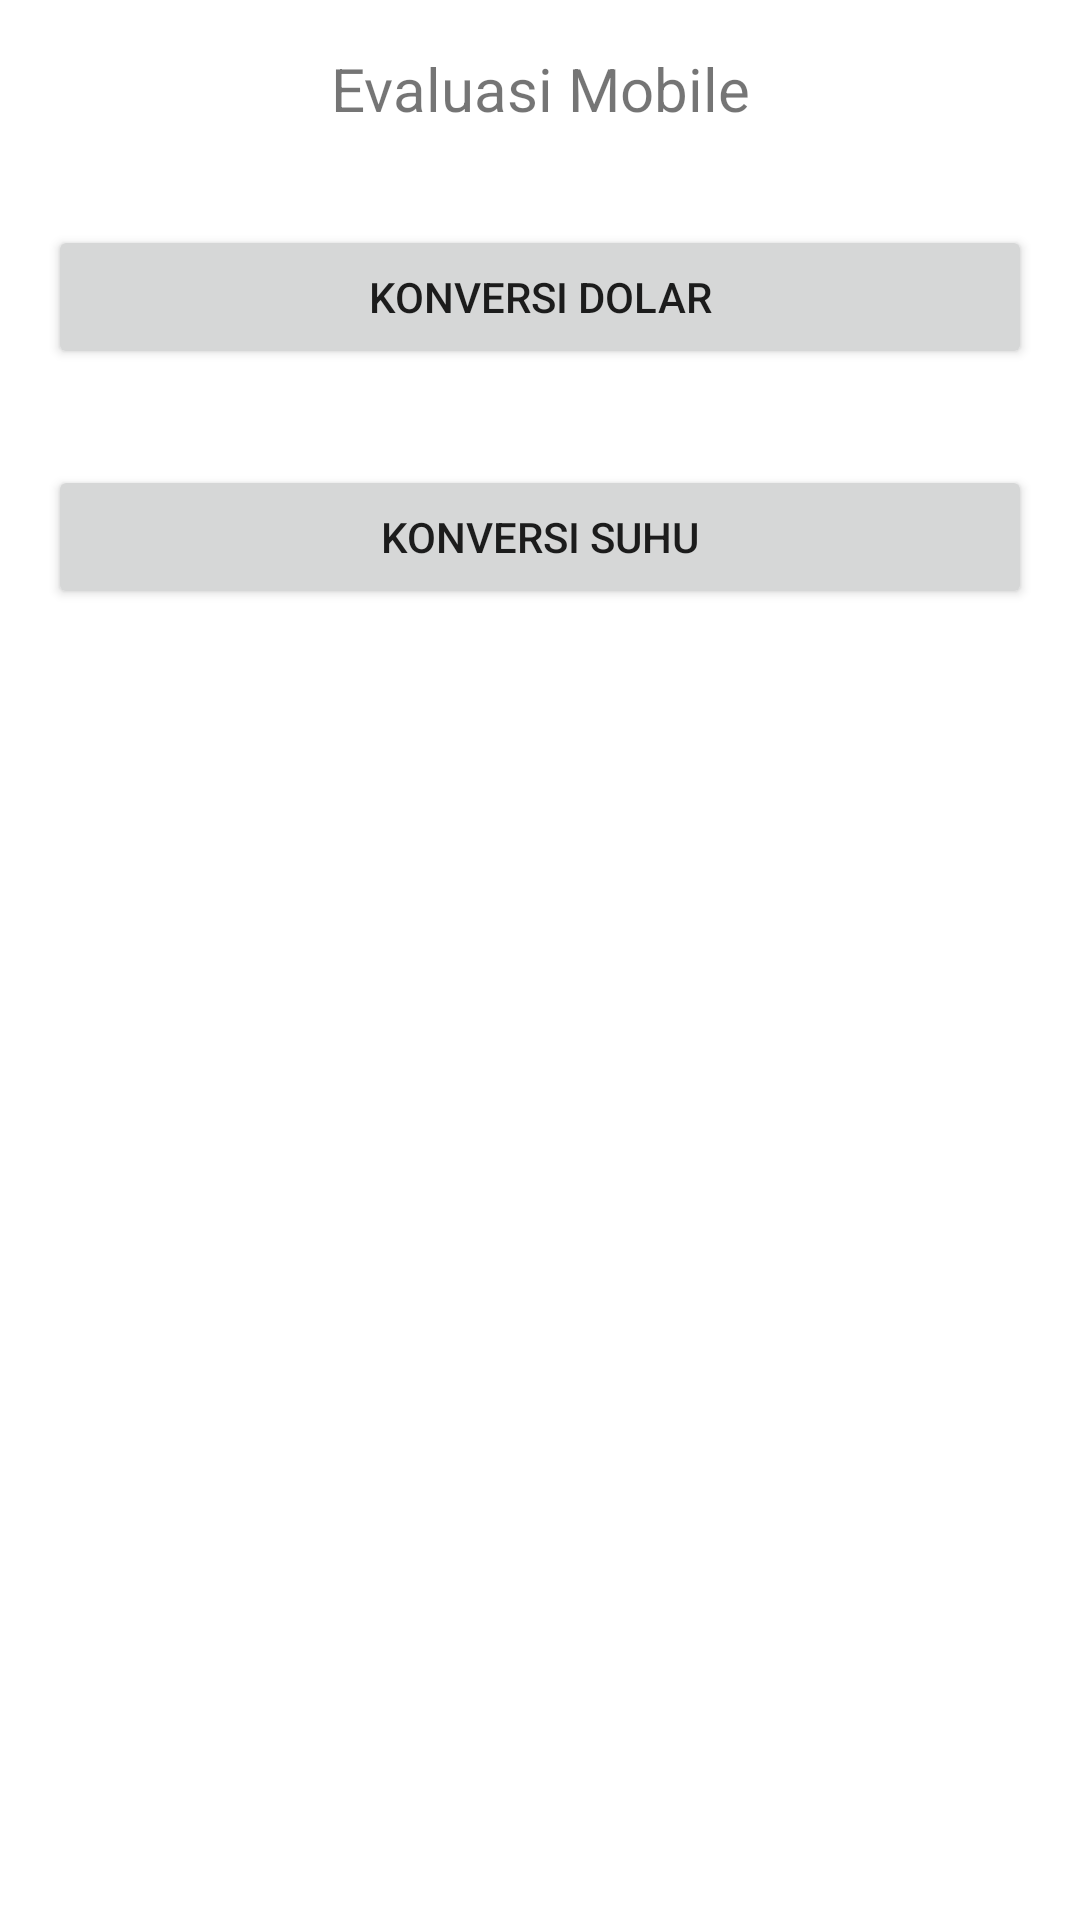

Android layout source for this screen:
<!-- AndroidManifest.xml: application theme Theme.ApplicationSederhana -->
<!-- res/layout/activity_main.xml -->
<?xml version="1.0" encoding="utf-8"?>
<LinearLayout xmlns:android="http://schemas.android.com/apk/res/android"
    xmlns:app="http://schemas.android.com/apk/res-auto"
    xmlns:tools="http://schemas.android.com/tools"
    android:layout_width="match_parent"
    android:layout_height="match_parent"
    android:orientation="vertical"
    tools:context=".MainActivity">

    <TextView
        android:layout_width="match_parent"
        android:layout_height="wrap_content"
        android:textAlignment="center"
        android:text="Evaluasi Mobile"
        android:textSize="20sp"
        android:gravity="center"
        android:padding="16dp"

        />

    <Button
        android:id="@+id/btn_dolar"
        android:layout_width="match_parent"
        android:layout_height="wrap_content"
        android:layout_marginBottom="16dp"
        android:text="@string/konversi_dolar"
        android:layout_margin="16dp"

        />

    <Button
        android:id="@+id/btn_suhu"
        android:layout_width="match_parent"
        android:layout_height="wrap_content"
        android:layout_marginBottom="16dp"
        android:text="@string/konversi_suhu"
        android:layout_margin="16dp"

        />



</LinearLayout>
<!-- resources referenced by this layout -->
<resources>
  <string name="konversi_dolar">konversi Dolar</string>
  <string name="konversi_suhu">konversi suhu</string>
  <style name="Theme.ApplicationSederhana" parent="Theme.MaterialComponents.DayNight.DarkActionBar">
          
          <item name="colorPrimary">@color/purple_500</item>
          <item name="colorPrimaryVariant">@color/purple_700</item>
          <item name="colorOnPrimary">@color/white</item>
          
          <item name="colorSecondary">@color/teal_200</item>
          <item name="colorSecondaryVariant">@color/teal_700</item>
          <item name="colorOnSecondary">@color/black</item>
          
          <item name="android:statusBarColor" tools:targetApi="l">?attr/colorPrimaryVariant</item>
          
      </style>
  <color name="purple_500">#FFBA61</color>
  <color name="purple_700">#FF3700B3</color>
  <color name="white">#FFFFFFFF</color>
  <color name="teal_200">#FF03DAC5</color>
  <color name="teal_700">#FF018786</color>
  <color name="black">#FF000000</color>
</resources>
